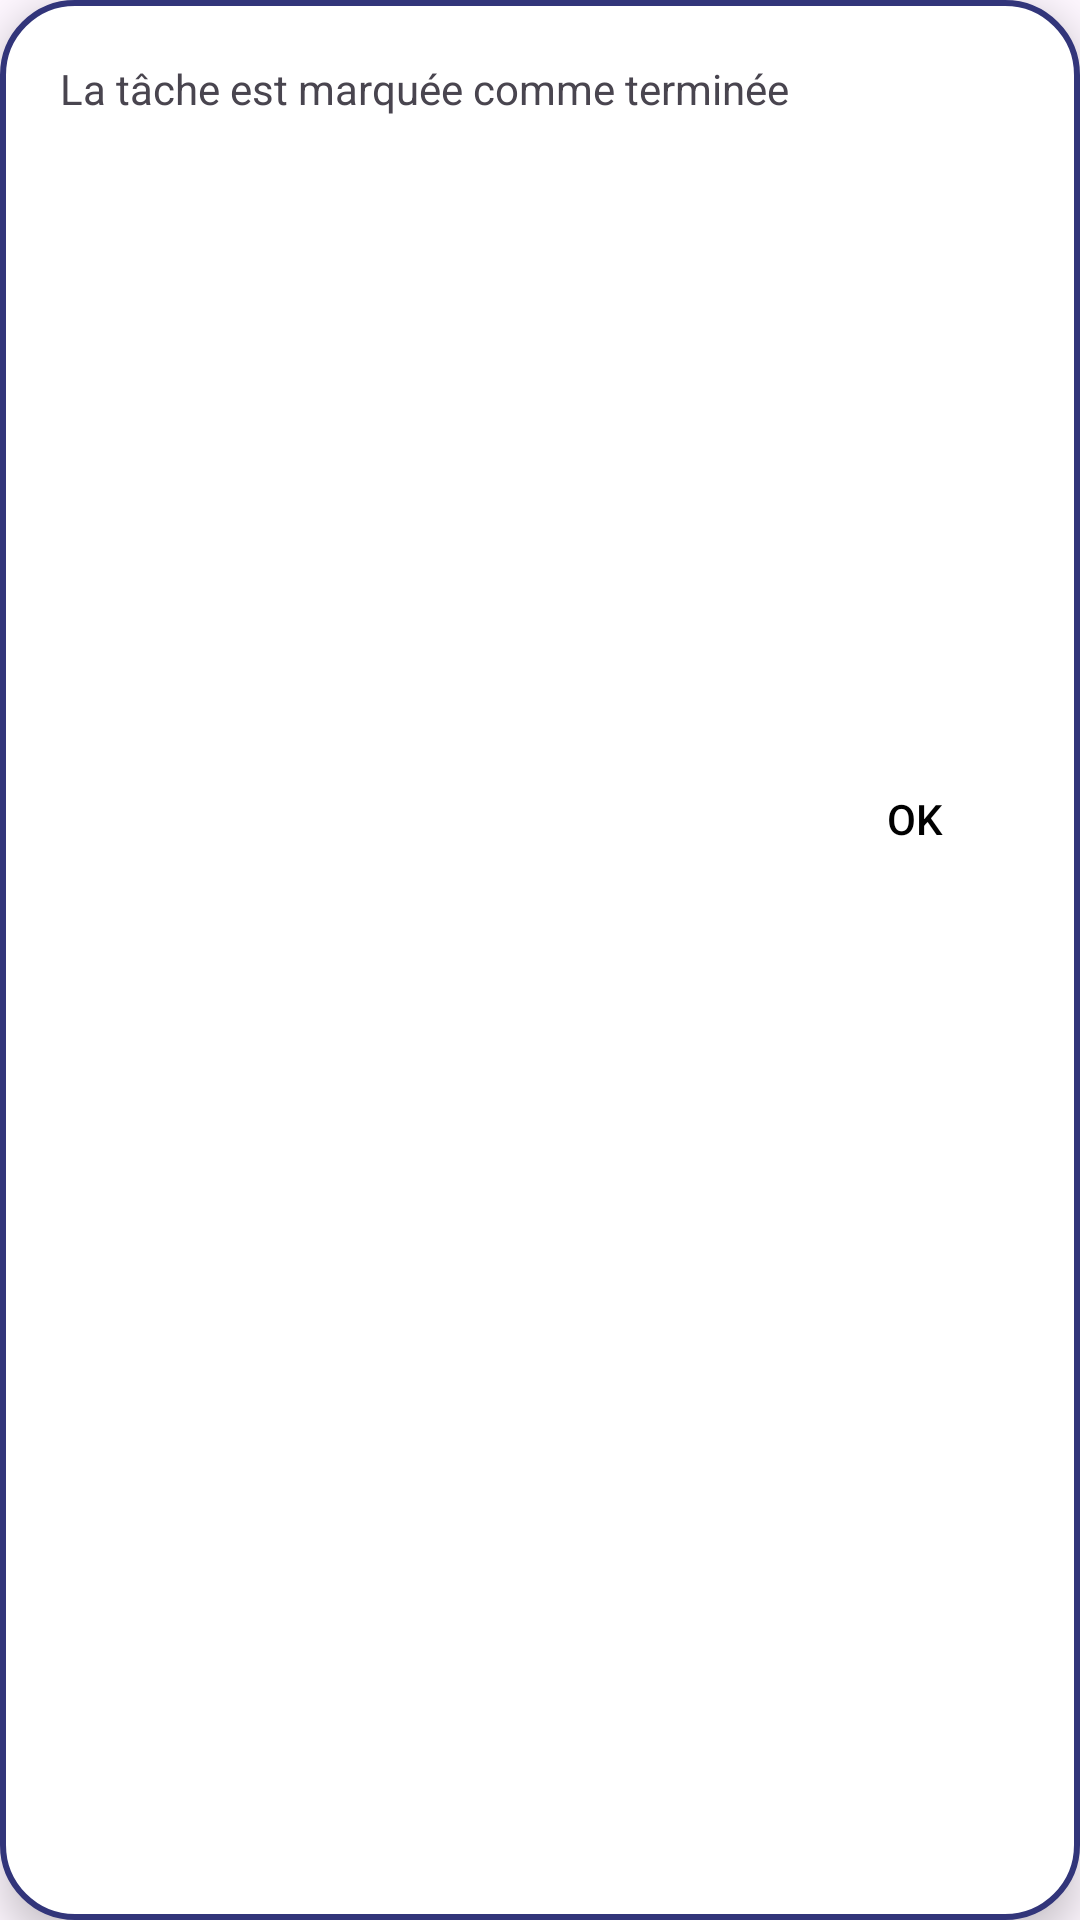

Android layout source for this screen:
<!-- AndroidManifest.xml: application theme Theme.Project1 -->
<!-- res/layout/terminee.xml -->
<?xml version="1.0" encoding="utf-8"?>
<LinearLayout
    xmlns:android="http://schemas.android.com/apk/res/android"
    android:layout_gravity="center"
    android:background="@drawable/radiuos_btn_2"
    android:orientation="vertical"
    android:elevation="8dp"
    android:layout_width="wrap_content"
    android:layout_height="wrap_content">
    <TextView
        android:layout_width="wrap_content"
        android:layout_height="wrap_content"
        android:layout_margin="10dp"
        android:text="@string/terminee"/>

    <ImageView
        android:layout_width="200dp"
        android:layout_height="200dp"
        android:layout_gravity="center"
        android:src="@drawable/task_terminee"/>

    <Button
        android:id="@+id/ok"
        android:layout_width="wrap_content"
        android:layout_height="wrap_content"
        android:text="OK"
        android:layout_marginStart="260dp"
        android:layout_marginBottom="10dp"
        android:layout_marginEnd="10dp"
        android:textColor="@color/black"
        android:background="@drawable/radiuos_btn" />
</LinearLayout>
<!-- resources referenced by this layout -->
<resources>
  <color name="black">#FF000000</color>
  <!-- drawable radiuos_btn_2 (drawable) -->
  <?xml version="1.0" encoding="utf-8"?>
  <shape xmlns:android="http://schemas.android.com/apk/res/android">
  
      <solid
          android:color="@color/white"/>
  
      <corners
          android:topLeftRadius="24dp"
          android:topRightRadius="24dp"
          android:bottomLeftRadius="24dp"
          android:bottomRightRadius="24dp"/>
  
      <padding
          android:left="10dp"
          android:right="10dp"
          android:bottom="10dp"
          android:top="10dp" />
  
      <stroke
          android:width="2dp"
          android:color="@color/blue"/>
  </shape>
  <string name="terminee"> La tâche est marquée comme terminée </string>
  <style name="Theme.Project1" parent="Base.Theme.Project1" />
  <color name="white">#FFFFFFFF</color>
  <color name="blue">#32357a</color>
  <style name="Base.Theme.Project1" parent="Theme.Material3.DayNight.NoActionBar">
          
      
  
      <item name="colorPrimary">@color/blue</item>
      <item name="colorPrimaryVariant">@color/blue</item>
      <item name="colorOnPrimary">#B2AFAF</item>
      <item name="floatingActionButtonStyle">@style/MyFloatingActionButton</item>
          
  
      
      <item name="colorSecondary">@color/light_blue</item>
      <item name="colorSecondaryVariant">#A3A1A1</item>
      <item name="colorOnSecondary">@color/black</item>
  </style>
  <style name="MyFloatingActionButton" parent="Widget.MaterialComponents.FloatingActionButton">
          <item name="backgroundTint">@null</item> 
      </style>
  <color name="light_blue">#FFBB86FC</color>
</resources>
